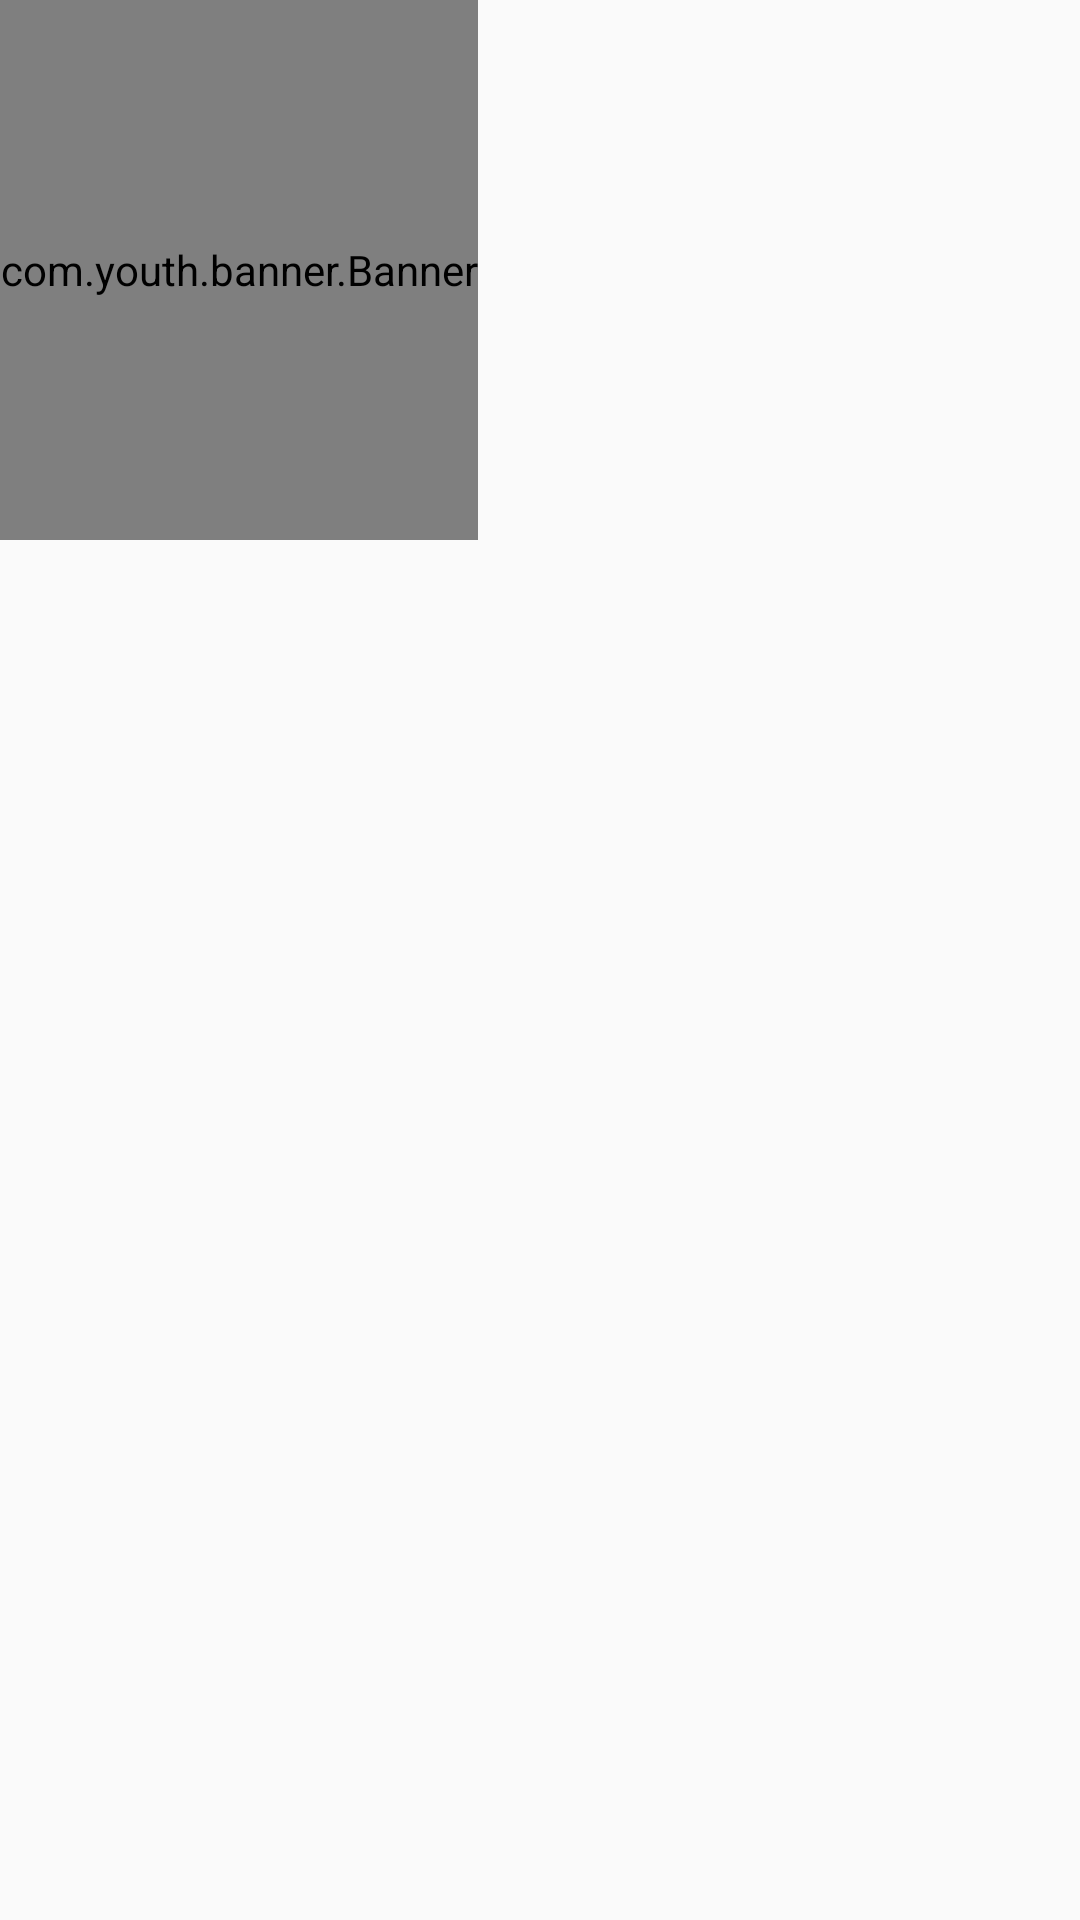

This screen was rendered from an Android layout file. Write that file and the resources it references.
<!-- AndroidManifest.xml: application theme AppTheme -->
<!-- res/layout/fragment_homepage.xml -->
<?xml version="1.0" encoding="utf-8"?>
<android.support.design.widget.CoordinatorLayout
    xmlns:android="http://schemas.android.com/apk/res/android"
    xmlns:app="http://schemas.android.com/apk/res-auto"
    android:layout_width="match_parent"
    android:layout_height="match_parent">


    <android.support.design.widget.AppBarLayout
        android:id="@+id/ab_maintoolmar"
        android:layout_width="wrap_content"
        android:layout_height="180dp">

        <android.support.design.widget.CollapsingToolbarLayout
            android:layout_width="wrap_content"
            android:layout_height="match_parent"
            app:contentScrim="#ec6149"
            app:expandedTitleMarginStart="48dp"
            app:layout_scrollFlags="scroll|exitUntilCollapsed"
            app:theme="@style/ThemeOverlay.AppCompat.Dark.ActionBar">

            <com.youth.banner.Banner
                android:id="@+id/banner"
                android:layout_width="match_parent"
                android:layout_height="match_parent"
                app:layout_collapseMode="parallax"
                app:layout_collapseParallaxMultiplier="0.7"/>
        </android.support.design.widget.CollapsingToolbarLayout>

    </android.support.design.widget.AppBarLayout>
    <android.support.v7.widget.RecyclerView
        android:id="@+id/rcl_homepage_course"
        android:layout_width="match_parent"
        android:layout_height="wrap_content"
        android:scrollbars="none"
        app:layout_behavior="@string/appbar_scrolling_view_behavior">
    </android.support.v7.widget.RecyclerView>

        
            
            
            
            
            
        

</android.support.design.widget.CoordinatorLayout>
<!-- resources referenced by this layout -->
<resources>
  <style name="AppTheme" parent="Theme.AppCompat.Light.DarkActionBar">
          
          <item name="colorPrimary">@color/colorPrimary</item>
          <item name="colorPrimaryDark">#ec6149</item>
          <item name="colorAccent">@color/colorAccent</item>
          <item name="android:windowTranslucentStatus">true</item>
      </style>
  <!-- not gathered from this repository: default colours our renderer supplied (Android Studio template values) -->
  <color name="colorPrimary">#FF6200EE</color>
  <color name="colorAccent">#FF03DAC5</color>
</resources>
